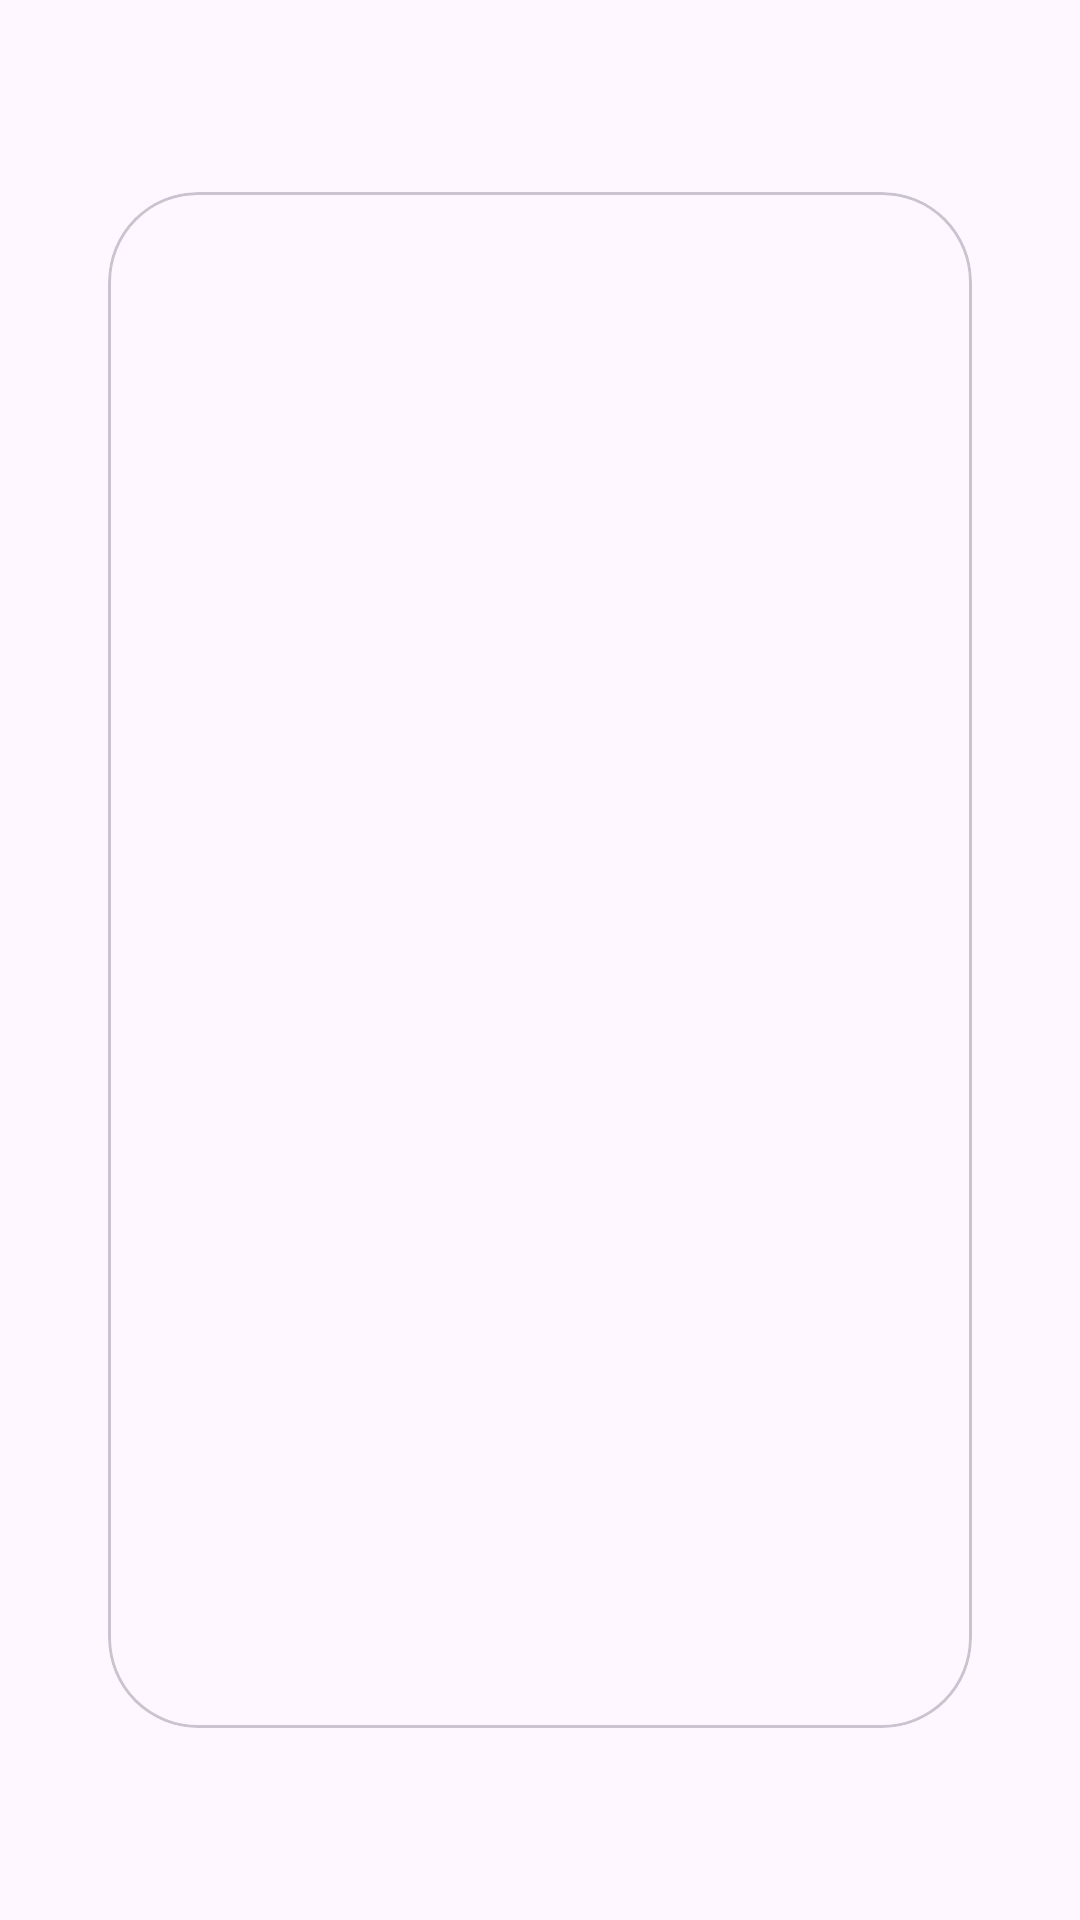

This screen was rendered from an Android layout file. Write that file and the resources it references.
<!-- AndroidManifest.xml: application theme Theme.MyCarouselSliderApp -->
<!-- res/layout/activity_main.xml -->
<?xml version="1.0" encoding="utf-8"?>
<androidx.constraintlayout.widget.ConstraintLayout xmlns:android="http://schemas.android.com/apk/res/android"
    xmlns:app="http://schemas.android.com/apk/res-auto"
    xmlns:tools="http://schemas.android.com/tools"
    android:layout_width="match_parent"
    android:layout_height="match_parent"
    tools:context=".MainActivity">

    <com.google.android.material.card.MaterialCardView
        android:id="@+id/cardViewViewPager"
        android:layout_width="0dp"
        android:layout_height="0dp"
        app:cardCornerRadius="30dp"
        app:layout_constraintBottom_toBottomOf="@id/guidelineHorizontal2"
        app:layout_constraintEnd_toEndOf="@id/guidelineVertical2"
        app:layout_constraintStart_toStartOf="@id/guidelineVertical1"
        app:layout_constraintTop_toTopOf="@id/guidelineHorizontal1">

        <androidx.viewpager2.widget.ViewPager2
            android:id="@+id/viewPager2"
            android:layout_width="match_parent"
            android:layout_height="match_parent" />

    </com.google.android.material.card.MaterialCardView>

    <androidx.constraintlayout.widget.Guideline
        android:id="@+id/guidelineHorizontal1"
        android:layout_width="wrap_content"
        android:layout_height="64dp"
        android:orientation="horizontal"
        app:layout_constraintGuide_percent="0.1" />

    <androidx.constraintlayout.widget.Guideline
        android:id="@+id/guidelineHorizontal2"
        android:layout_width="wrap_content"
        android:layout_height="64dp"
        android:orientation="horizontal"
        app:layout_constraintEnd_toEndOf="parent"
        app:layout_constraintGuide_percent="0.9"
        app:layout_constraintStart_toStartOf="parent" />

    <androidx.constraintlayout.widget.Guideline
        android:id="@+id/guidelineVertical1"
        android:layout_width="wrap_content"
        android:layout_height="64dp"
        android:orientation="vertical"
        app:layout_constraintEnd_toEndOf="parent"
        app:layout_constraintGuide_percent="0.1"
        app:layout_constraintStart_toStartOf="parent" />

    <androidx.constraintlayout.widget.Guideline
        android:id="@+id/guidelineVertical2"
        android:layout_width="wrap_content"
        android:layout_height="64dp"
        android:orientation="vertical"
        app:layout_constraintEnd_toEndOf="parent"
        app:layout_constraintGuide_percent="0.9"
        app:layout_constraintStart_toStartOf="parent" />

</androidx.constraintlayout.widget.ConstraintLayout>
<!-- resources referenced by this layout -->
<resources>
  <style name="Theme.MyCarouselSliderApp" parent="Base.Theme.MyCarouselSliderApp" />
  <style name="Base.Theme.MyCarouselSliderApp" parent="Theme.Material3.DayNight.NoActionBar">
          
          
          <item name="colorPrimary">@color/purple_500</item>
          <item name="colorPrimaryVariant">@color/purple_700</item>
          <item name="colorOnPrimary">@color/white</item>
          
          <item name="colorSecondary">@color/teal_200</item>
          <item name="colorSecondaryVariant">@color/teal_700</item>
          <item name="colorOnSecondary">@color/black</item>
          
          <item name="android:statusBarColor" tools:targetApi="l">@color/black</item>
          
      </style>
  <!-- not gathered from this repository: default colours our renderer supplied (Android Studio template values) -->
  <color name="purple_500">#FF6200EE</color>
  <color name="purple_700">#FF3700B3</color>
  <color name="teal_200">#FF03DAC5</color>
  <color name="teal_700">#FF018786</color>
  <color name="black">#FF000000</color>
  <color name="white">#FFFFFFFF</color>
</resources>
